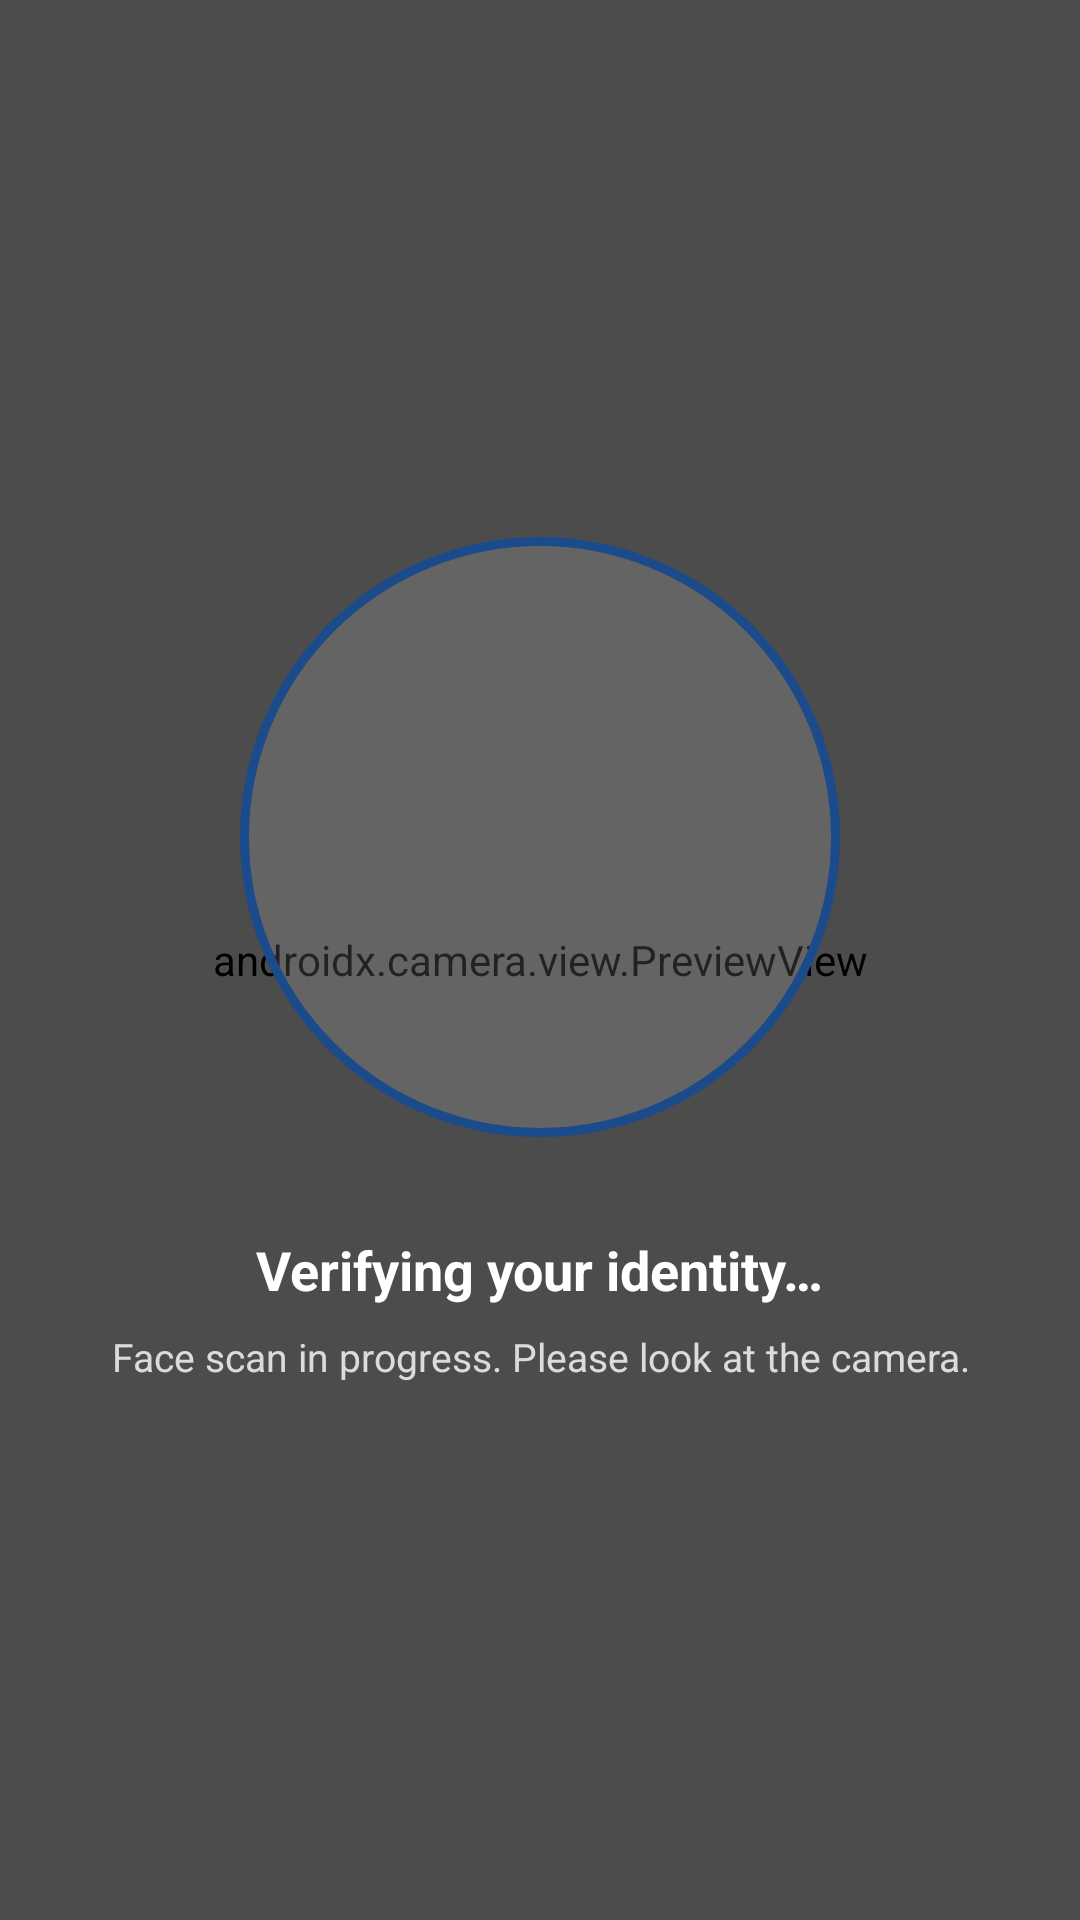

Produce the Android XML layout that renders to this screen, including the resource entries it uses.
<!-- AndroidManifest.xml: application theme Theme.CogniGuardDemo -->
<!-- res/layout/activity_face_auth.xml -->
<?xml version="1.0" encoding="utf-8"?>
<FrameLayout xmlns:android="http://schemas.android.com/apk/res/android"
    android:layout_width="match_parent"
    android:layout_height="match_parent"
    android:background="@android:color/black">

    <androidx.camera.view.PreviewView
        android:id="@+id/facePreviewView"
        android:layout_width="match_parent"
        android:layout_height="match_parent" />

    
    <View
        android:layout_width="match_parent"
        android:layout_height="match_parent"
        android:background="#66000000" />

    
    <LinearLayout
        android:layout_width="match_parent"
        android:layout_height="match_parent"
        android:orientation="vertical"
        android:gravity="center"
        android:padding="32dp">

        
        <View
            android:layout_width="200dp"
            android:layout_height="200dp"
            android:background="@drawable/bg_face_scan_ring" />

        <TextView
            android:id="@+id/faceStatusText"
            android:layout_width="wrap_content"
            android:layout_height="wrap_content"
            android:layout_marginTop="32dp"
            android:text="Verifying your identity…"
            android:textColor="@android:color/white"
            android:textSize="18sp"
            android:textStyle="bold" />

        <TextView
            android:layout_width="wrap_content"
            android:layout_height="wrap_content"
            android:layout_marginTop="8dp"
            android:text="Face scan in progress. Please look at the camera."
            android:textColor="#CCFFFFFF"
            android:textSize="13sp"
            android:gravity="center" />

    </LinearLayout>
</FrameLayout>
<!-- resources referenced by this layout -->
<resources>
  <!-- drawable bg_face_scan_ring (drawable) -->
  <?xml version="1.0" encoding="utf-8"?>
  <shape xmlns:android="http://schemas.android.com/apk/res/android"
      android:shape="oval">
      <stroke
          android:width="3dp"
          android:color="#FF1B4B8B" />
      <solid android:color="#22FFFFFF" />
  </shape>
  <style name="Theme.CogniGuardDemo" parent="Theme.Material3.Light.NoActionBar">
          
          <item name="colorPrimary">@color/cbi_primary</item>
          <item name="colorOnPrimary">@color/white</item>
          <item name="colorPrimaryContainer">@color/cbi_primary_light</item>
          <item name="colorOnPrimaryContainer">@color/cbi_primary</item>
          
          <item name="colorSecondary">@color/cbi_accent</item>
          <item name="colorOnSecondary">@color/white</item>
          <item name="colorSecondaryContainer">@color/cbi_accent_light</item>
          <item name="colorOnSecondaryContainer">@color/cbi_accent</item>
          
          <item name="colorSurface">@color/white</item>
          <item name="colorOnSurface">@color/cbi_text</item>
          <item name="colorSurfaceVariant">@color/cbi_neutral_light</item>
          <item name="colorOnSurfaceVariant">@color/cbi_text_muted</item>
          <item name="colorOutline">@color/cbi_divider</item>
          <item name="android:colorBackground">@color/cbi_surface</item>
          <item name="android:windowBackground">@color/cbi_surface</item>
          <item name="android:textColorPrimary">@color/cbi_text</item>
      </style>
  <color name="cbi_primary">#00569C</color>
  <color name="white">#FFFFFF</color>
  <color name="cbi_primary_light">#EBF1FF</color>
  <color name="cbi_accent">#BA0035</color>
  <color name="cbi_accent_light">#FFDADA</color>
  <color name="cbi_text">#191C1E</color>
  <color name="cbi_neutral_light">#EEF0F2</color>
  <color name="cbi_text_muted">#717783</color>
  <color name="cbi_divider">#C1C7D3</color>
  <color name="cbi_surface">#F8F9FA</color>
</resources>
